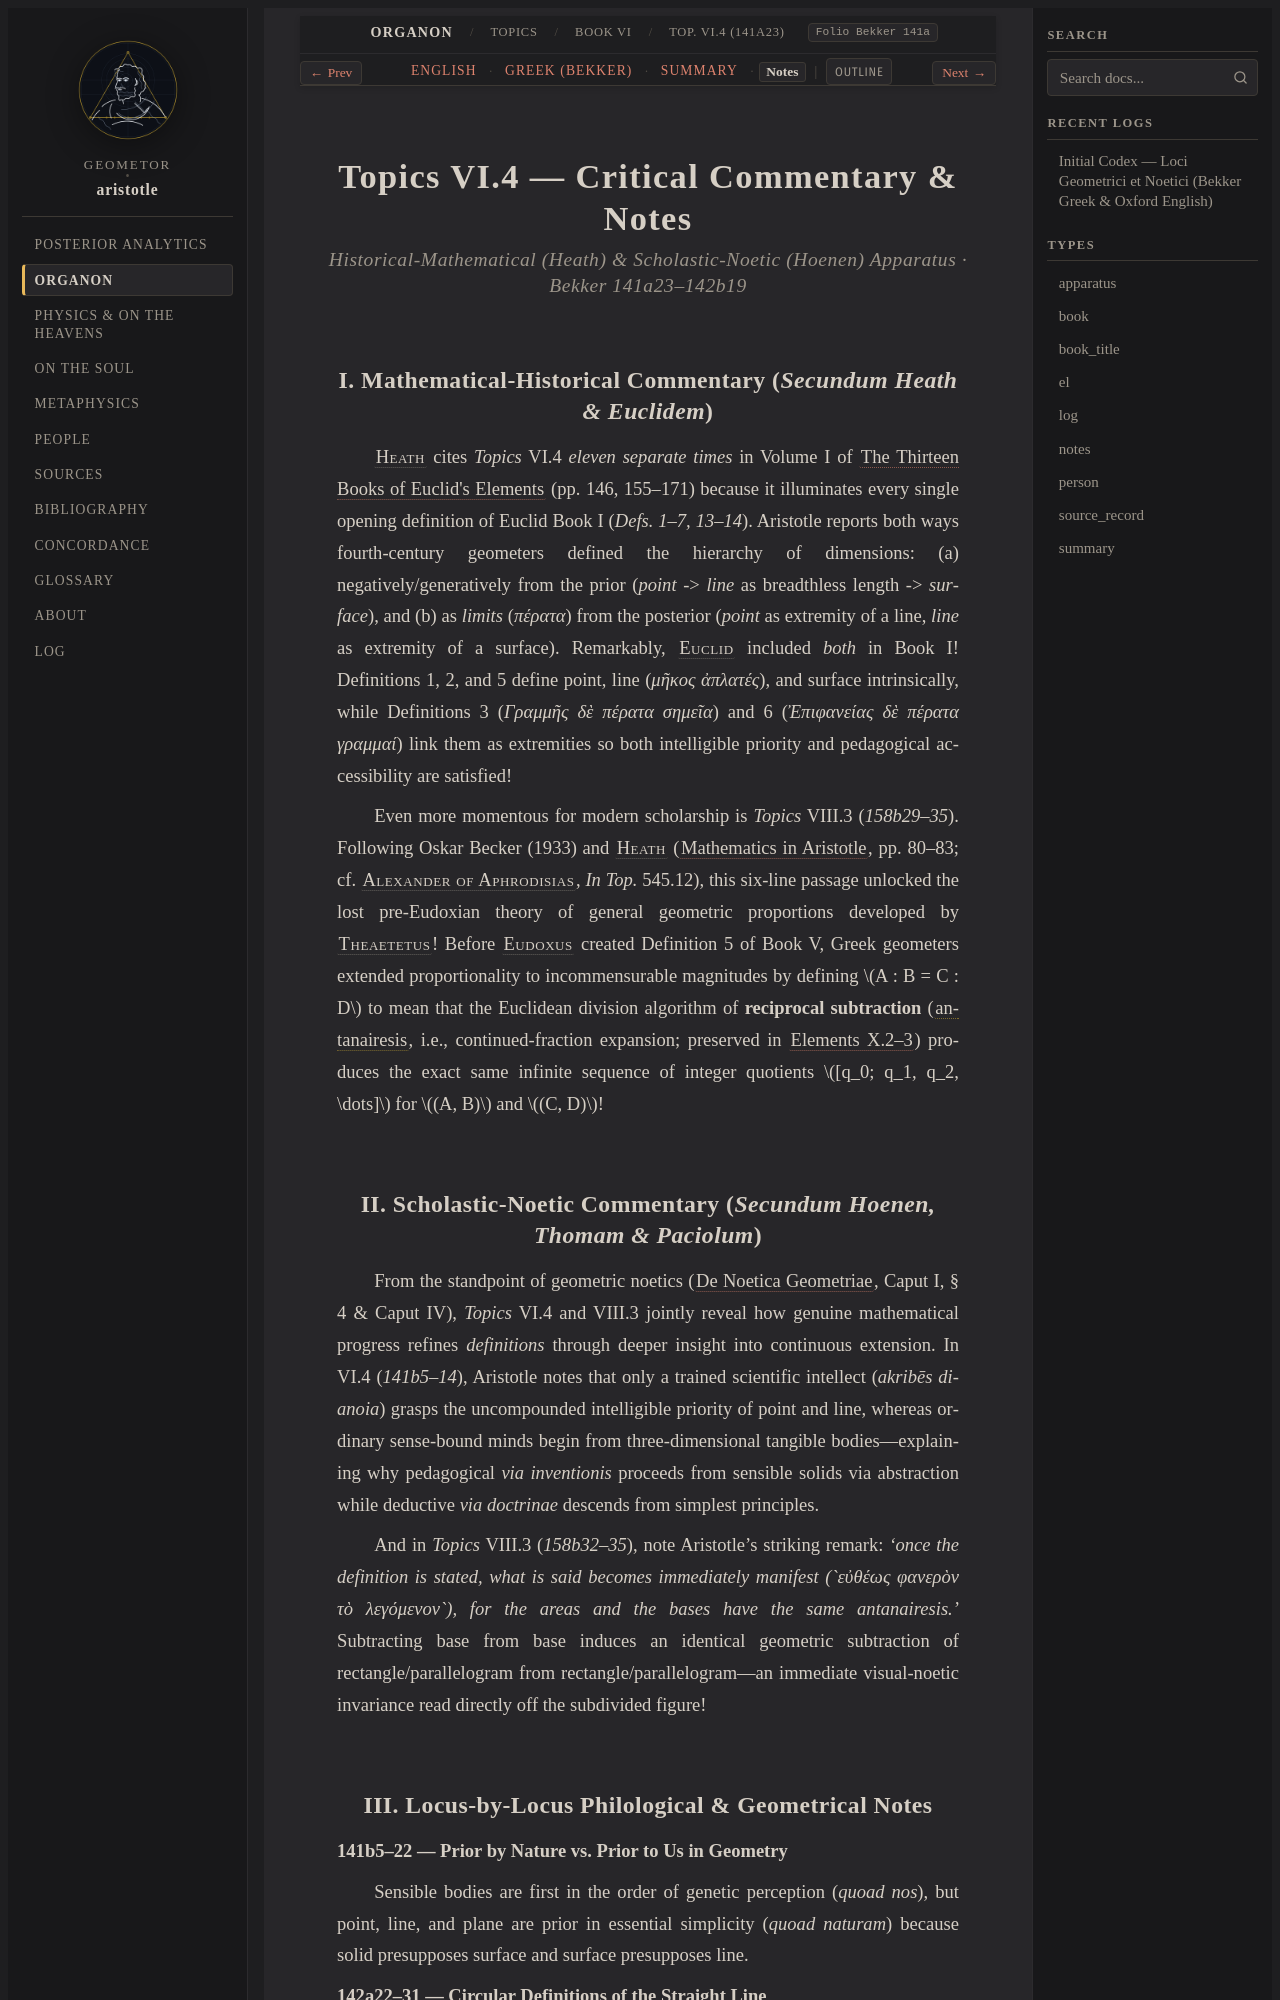

repository: geometor/aristotle · page: organon/topics/book_6/ch_04/notes.html · generator: sphinx

:layout: book
:type: notes
:title: Prior by Nature vs. Prior to Us: Defining Point, Line, Plane & Solid — Notes
:canonical_id: Top. VI.4 (141a23)
:tracks: English: index | Greek: greek | Summary: summary | Notes: notes

.. _liber-2b-topica-definitiones-notes:
.. _liber-2b-topica-definitiones-notes-c1:

=========================================
Topics VI.4 — Critical Commentary & Notes
=========================================

.. rubric:: Historical-Mathematical (Heath) & Scholastic-Noetic (Hoenen) Apparatus · Bekker 141a23–142b19

I. Mathematical-Historical Commentary (*Secundum Heath & Euclidem*)
-------------------------------------------------------------------

:person:`Heath <heath>` cites *Topics* VI.4 *eleven separate times* in Volume I of :cite:`The Thirteen Books of Euclid's Elements <heath:euclid:1926>` (pp. 146, 155–171) because it illuminates every single opening definition of Euclid Book I (`Defs. 1–7, 13–14`). Aristotle reports both ways fourth-century geometers defined the hierarchy of dimensions: (a) negatively/generatively from the prior (`point` -> `line` as breadthless length -> `surface`), and (b) as *limits* (`πέρατα`) from the posterior (`point` as extremity of a line, `line` as extremity of a surface). Remarkably, :person:`Euclid <euclid>` included *both* in Book I! Definitions 1, 2, and 5 define point, line (`μῆκος ἀπλατές`), and surface intrinsically, while Definitions 3 (`Γραμμῆς δὲ πέρατα σημεῖα`) and 6 (`Ἐπιφανείας δὲ πέρατα γραμμαί`) link them as extremities so both intelligible priority and pedagogical accessibility are satisfied!

Even more momentous for modern scholarship is *Topics* VIII.3 (`158b29–35`). Following Oskar Becker (1933) and :person:`Heath <heath>` (:cite:`Mathematics in Aristotle <heath:math-aristotle:1949>`, pp. 80–83; cf. :person:`Alexander of Aphrodisias <alexander>`, *In Top.* 545.12), this six-line passage unlocked the lost pre-Eudoxian theory of general geometric proportions developed by :person:`Theaetetus <theaetetus>`! Before :person:`Eudoxus <eudoxus>` created Definition 5 of Book V, Greek geometers extended proportionality to incommensurable magnitudes by defining :math:`A : B = C : D` to mean that the Euclidean division algorithm of **reciprocal subtraction** (:term:`antanairesis <antanairesis>`, i.e., continued-fraction expansion; preserved in :cite:`Elements X.2–3 <euclid:X.2>`) produces the exact same infinite sequence of integer quotients :math:`[q_0; q_1, q_2, \dots]` for :math:`(A, B)` and :math:`(C, D)`!
